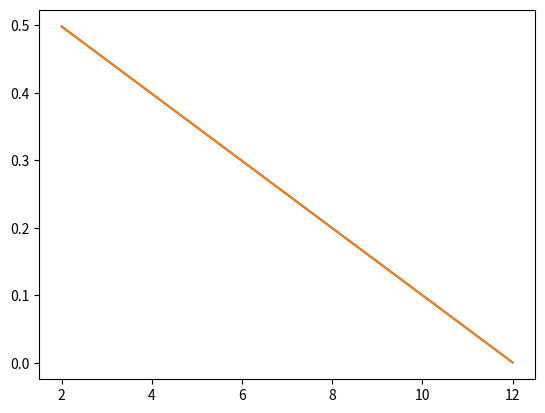

The script that saved this image:
import numpy as np
import numpy.matlib
from numpy.linalg import inv
import matplotlib.pyplot as plt

def data():
    train = np.arange(0, 2*np.pi, 0.1)
    test = np.arange(0.05, 2*np.pi, 0.1)
    target_1 = sin_function(train)
    target_2 = square_function(train)
    test_target_1 = sin_function(test)
    test_target_2 = square_function(test)
    return train, test, target_1, target_2, test_target_1, test_target_2

def weights_init(x):
    weights = np.random.rand(len(x))
    return weights

def sin_function(x):
    y = np.zeros(len(x))
    for i in range(len(x)):
        y[i] = np.sin(2*x[i])
    return y

def square_function(x):
    y = np.zeros(len(x))
    for i in range(len(x)):
        y[i] = np.sign(np.sin(2*x[i]))
    return y

def phi_function(x, mu, sigma):
    phi = np.exp(-(x-mu)**2/(2*sigma**2))
    return phi

def phi_matrix(x, mu, sigma):
    phi = np.zeros((len(x), len(mu)))
    for i in range(len(x)):
        for j in range(len(mu)):
            phi[i][j] = phi_function(x[i], mu[j], sigma[j])
    return phi

def f_function(x, mu, sigma, weights):
    y = np.zeros(len(x))
    for i in range(len(x)):
        add = 0
        for j in range(len(mu)):
            add += phi_function(x[i], mu[j], sigma[j])*weights[j]
        y[i] = add
    return y

def weight_update_batch(phi, f):
    #A = inv(np.matmul(np.transpose(phi_matrix), phi_matrix))
    #w = np.matmul(np.matmul(A,np.transpose(phi_matrix)), np.transpose(f))
    A = inv(np.matmul(np.transpose(phi), phi))
    w = np.matmul(np.matmul(A, np.transpose(phi)), np.transpose(f))
    return w

def error_mean_square(f, target):
    sum = 0
    for i in range(len(f)):
        sum += (f[i] - target[i])**2
    return sum/len(f)

def chunkify(seq, num):
    out = []

    if len(seq) % num == 0:
        length = len(seq) / num
        plus = 0
    else:
        length = len(seq) / num
        plus = len(seq) % num

    howmany = 0
    while howmany < len(seq):
        first = howmany
        last = first + length
        if plus > 0:
            last += 1
            plus -= 1
        out.append(seq[int(first):int(last)])
        howmany += (last - first)

    return out

    # avg = len(seq) / float(num)
    # out = []
    # last = 0.0
    # while last < len(seq):
    #     out.append(seq[int(last):int(last + avg)])
    #     last += avg
    # return out

def init_mus(nodes_number, train):
    mus = np.zeros(nodes_number)

    chunks = chunkify(train, nodes_number)
    for i,elem in enumerate(chunks):
        mean = np.mean(elem)
        mus[i] = mean
    return mus

def init_sigmas(nodes_number, train):
    sigmas = np.zeros(nodes_number)
    chunks = chunkify(train, nodes_number)
    for i, elem in enumerate(chunks):
        sigmas[i] = np.var(elem)
    return sigmas

def main():
    nodes = np.arange(2,60, 10)

    errors_train = []
    errors_test = []
    no_nums = []

    for nodes_number in nodes:
        try:
            # nodes_number = 5
            print(nodes_number, ": nodes number")
            train, test, target_1, target_2, test_target_1, test_target_2 = data()
            mu = init_mus(nodes_number, train)
            sigma = np.ones(len(mu)) * 0.5
            # weights = weights_init(mu)

            #           Training
            phi = phi_matrix(train, mu, sigma)
            weights = weight_update_batch(phi, target_1)
            output_train = f_function(train, mu, sigma, weights)
            error_train = error_mean_square(output_train, target_1)
            print(error_train, ': Error train')



            #           Testing
            output_test = f_function(test, mu, sigma, weights)
            error_test = error_mean_square(output_test, test_target_1)
            print(error_test, ': Error test')

            plt.plot(train, target_1)
            plt.plot(train, output_train)
            plt.plot(test, output_test)
            plt.show()
            plt.clf()

            no_nums.append(nodes_number)
            errors_test.append(error_test)
            errors_train.append(error_train)




        except numpy.linalg.linalg.LinAlgError as err:
            print("Exception ", err)


    plt.plot(no_nums, errors_test)
    plt.plot(no_nums, errors_train)
    plt.show()


                                                                                #Comment: Weird, test is better than train. 

if __name__ == "__main__":
    main()